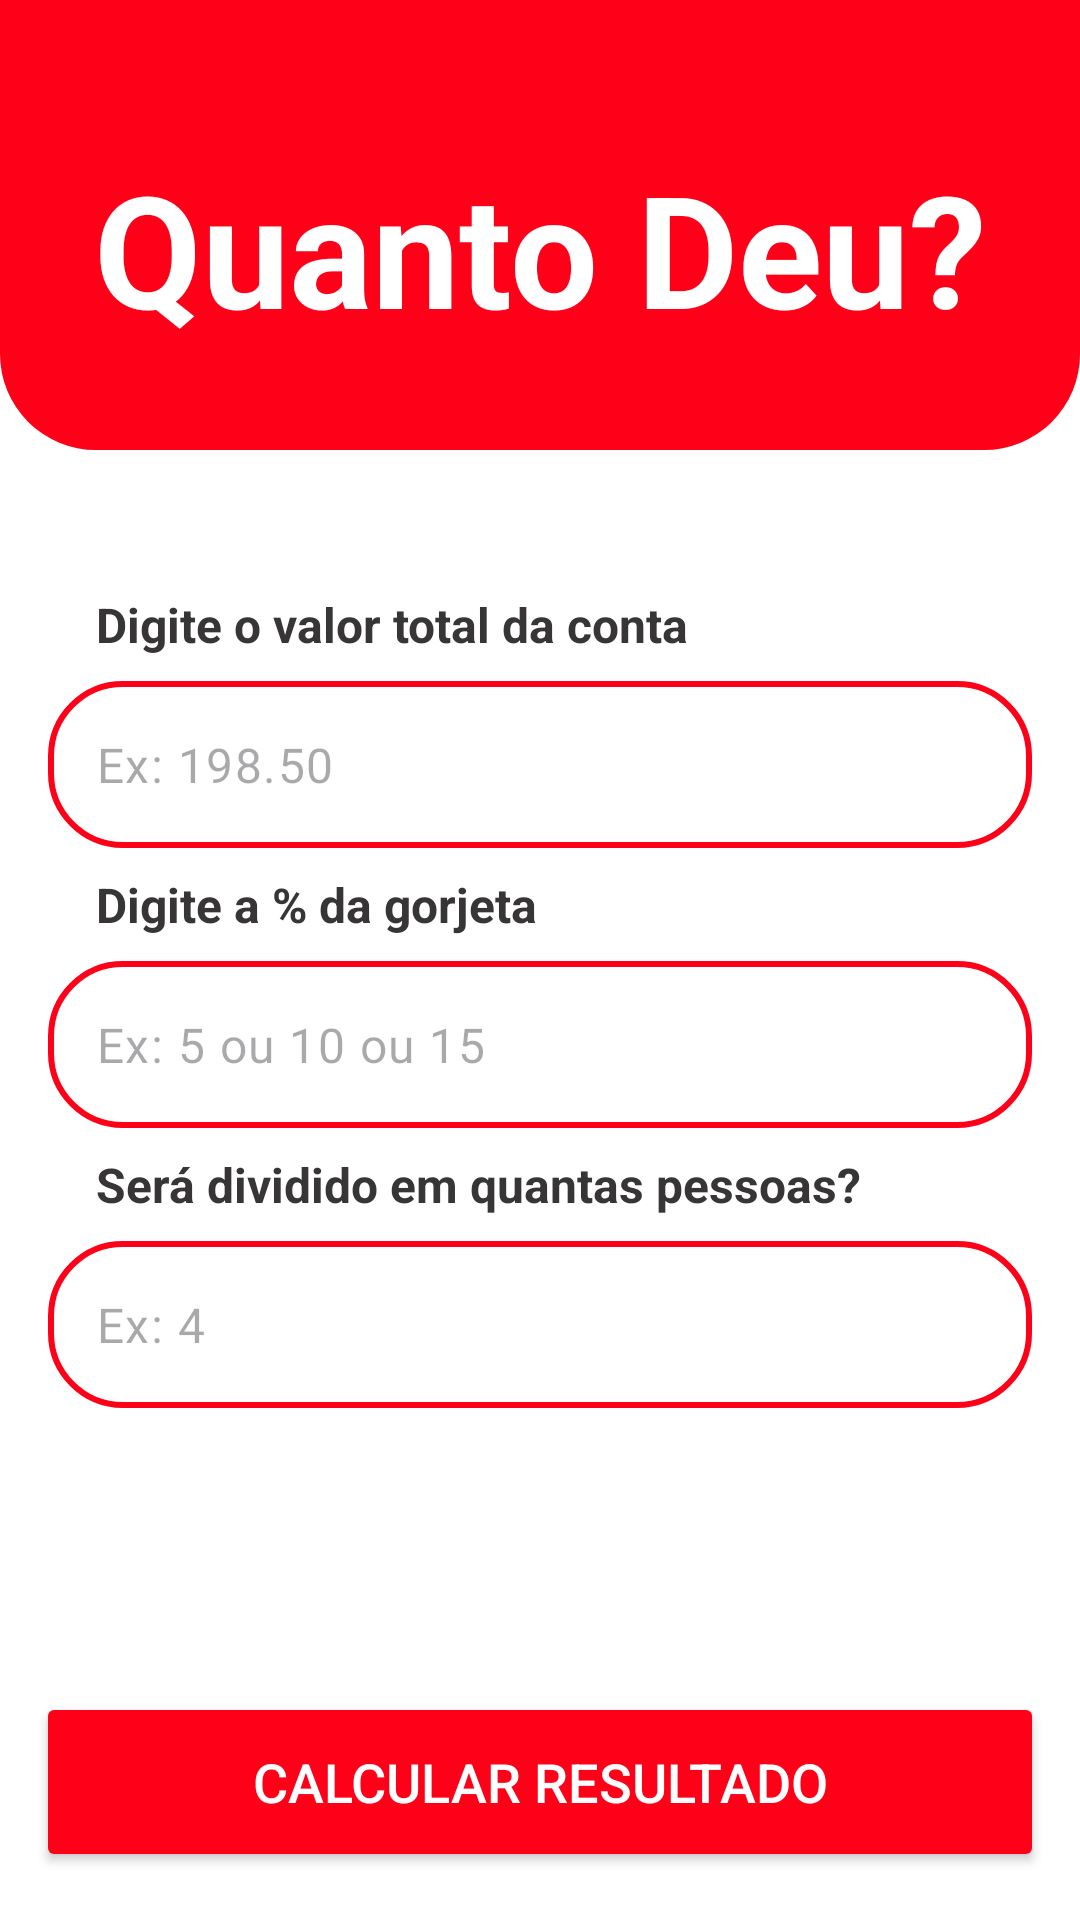

This screen was rendered from an Android layout file. Write that file and the resources it references.
<!-- AndroidManifest.xml: application theme Theme.QuantoDeu -->
<!-- res/layout/activity_main.xml -->
<?xml version="1.0" encoding="utf-8"?>
<androidx.constraintlayout.widget.ConstraintLayout xmlns:android="http://schemas.android.com/apk/res/android"
    xmlns:app="http://schemas.android.com/apk/res-auto"
    xmlns:tools="http://schemas.android.com/tools"
    android:id="@+id/main"
    android:layout_width="match_parent"
    android:layout_height="match_parent"
    android:background="@color/background"
    tools:context=".MainActivity">

    <LinearLayout
        android:layout_width="match_parent"
        android:layout_height="150dp"
        android:background="@drawable/header_background"
        android:gravity="center"
        android:orientation="vertical"
        android:padding="16dp"
        app:layout_constraintEnd_toEndOf="parent"
        app:layout_constraintHorizontal_bias="0.0"
        app:layout_constraintStart_toStartOf="parent"
        app:layout_constraintTop_toTopOf="parent" />

    <com.google.android.material.textfield.TextInputLayout
        android:id="@+id/TextInputLayout1"
        android:layout_width="0dp"
        android:layout_height="wrap_content"
        android:layout_marginStart="16dp"
        android:layout_marginTop="8dp"
        android:layout_marginEnd="16dp"
        app:hintEnabled="false"
        app:layout_constraintEnd_toEndOf="parent"
        app:layout_constraintHorizontal_bias="0.5"
        app:layout_constraintStart_toStartOf="parent"
        app:layout_constraintTop_toBottomOf="@+id/tv_conta_label">

        <com.google.android.material.textfield.TextInputEditText
            android:id="@+id/edt_valor_conta"
            android:layout_width="match_parent"
            android:layout_height="wrap_content"
            android:background="@drawable/rounded_textinuput"
            android:hint="Ex: 198.50" />
    </com.google.android.material.textfield.TextInputLayout>

    <TextView
        android:id="@+id/tv_conta_label"
        android:layout_width="wrap_content"
        android:layout_height="wrap_content"
        android:layout_marginStart="32dp"
        android:layout_marginTop="80dp"
        android:text="Digite o valor total da conta"
        android:textSize="16sp"
        android:textColor="@color/texto"
        android:textStyle="bold"
        app:layout_constraintStart_toStartOf="parent"
        app:layout_constraintTop_toBottomOf="@+id/tv_label_header" />

    <TextView
        android:id="@+id/tv_porcentagem_gorjeta"
        android:layout_width="wrap_content"
        android:layout_height="wrap_content"
        android:layout_marginStart="32dp"
        android:layout_marginTop="8dp"
        android:text="Digite a % da gorjeta"
        android:textStyle="bold"
        android:textSize="16sp"
        android:textColor="@color/texto"
        app:layout_constraintStart_toStartOf="parent"
        app:layout_constraintTop_toBottomOf="@+id/TextInputLayout1" />

    <com.google.android.material.textfield.TextInputLayout
        android:id="@+id/TextInputLayout2"
        android:layout_width="0dp"
        android:layout_height="wrap_content"
        android:layout_marginStart="16dp"
        android:layout_marginTop="8dp"
        android:layout_marginEnd="16dp"
        app:hintEnabled="false"
        app:layout_constraintEnd_toEndOf="parent"
        app:layout_constraintHorizontal_bias="0.5"
        app:layout_constraintStart_toStartOf="parent"
        app:layout_constraintTop_toBottomOf="@+id/tv_porcentagem_gorjeta">

        <com.google.android.material.textfield.TextInputEditText
            android:id="@+id/edt_porcentagem_gorjeta"
            android:layout_width="match_parent"
            android:layout_height="wrap_content"
            android:background="@drawable/rounded_textinuput"
            android:hint="Ex: 5 ou 10 ou 15" />
    </com.google.android.material.textfield.TextInputLayout>

    <TextView
        android:id="@+id/tv_label_qtdpessoas"
        android:layout_width="wrap_content"
        android:layout_height="wrap_content"
        android:layout_marginStart="32dp"
        android:layout_marginTop="8dp"
        android:text="Será dividido em quantas pessoas?"
        android:textStyle="bold"
        android:textSize="16sp"
        android:textColor="@color/texto"
        app:layout_constraintStart_toStartOf="parent"
        app:layout_constraintTop_toBottomOf="@+id/TextInputLayout2" />

    <com.google.android.material.textfield.TextInputLayout
        android:id="@+id/TextInputLayout3"
        android:layout_width="0dp"
        android:layout_height="wrap_content"
        android:layout_marginStart="16dp"
        android:layout_marginTop="8dp"
        android:layout_marginEnd="16dp"
        app:hintEnabled="false"
        app:layout_constraintEnd_toEndOf="parent"
        app:layout_constraintHorizontal_bias="0.5"
        app:layout_constraintStart_toStartOf="parent"
        app:layout_constraintTop_toBottomOf="@+id/tv_label_qtdpessoas">

        <com.google.android.material.textfield.TextInputEditText
            android:id="@+id/edt_qtd_pessoas"
            android:layout_width="match_parent"
            android:layout_height="wrap_content"
            android:background="@drawable/rounded_textinuput"
            android:hint="Ex: 4" />

    </com.google.android.material.textfield.TextInputLayout>

    <Button
        android:id="@+id/btn_resultado"
        android:layout_width="match_parent"
        android:layout_height="60dp"
        android:layout_marginStart="12dp"
        android:layout_marginEnd="12dp"
        android:layout_marginBottom="16dp"
        android:backgroundTint="@color/primary"
        android:text="Calcular Resultado"
        android:textSize="18sp"
        android:textColor="@color/background"
        app:layout_constraintBottom_toBottomOf="parent"
        app:layout_constraintEnd_toEndOf="parent"
        app:layout_constraintHorizontal_bias="0.5"
        app:layout_constraintStart_toStartOf="parent" />

    <TextView
        android:id="@+id/tv_label_header"
        android:layout_width="match_parent"
        android:layout_height="wrap_content"
        android:layout_marginTop="48dp"
        android:gravity="center"
        android:text="Quanto Deu?"
        android:textSize="52sp"
        android:textStyle="bold"
        android:textColor="@color/background"
        app:layout_constraintEnd_toEndOf="parent"
        app:layout_constraintHorizontal_bias="0.0"
        app:layout_constraintStart_toStartOf="parent"
        app:layout_constraintTop_toTopOf="parent" />
</androidx.constraintlayout.widget.ConstraintLayout>
<!-- resources referenced by this layout -->
<resources>
  <color name="background">#FFFFFFFF</color>"
  <color name="primary">#FF0019</color>"
  <color name="texto">#373535</color>"
  <!-- drawable header_background (drawable) -->
  <?xml version="1.0" encoding="utf-8"?>
  <shape xmlns:android="http://schemas.android.com/apk/res/android">
      <solid android:color="#FF0019"/> 
      <corners android:bottomLeftRadius="32dp"
               android:bottomRightRadius="32dp"/>
  </shape>
  <!-- drawable rounded_textinuput (drawable) -->
  <?xml version="1.0" encoding="utf-8"?>
  <shape xmlns:android="http://schemas.android.com/apk/res/android">
      <corners android:radius="24dp"/> 
      <stroke
          android:width="2dp"
          android:color="@color/primary"/> 
  </shape>
  <style name="Theme.QuantoDeu" parent="Base.Theme.QuantoDeu" />
  <style name="Base.Theme.QuantoDeu" parent="Theme.Material3.DayNight.NoActionBar">
          
          
      </style>
</resources>
